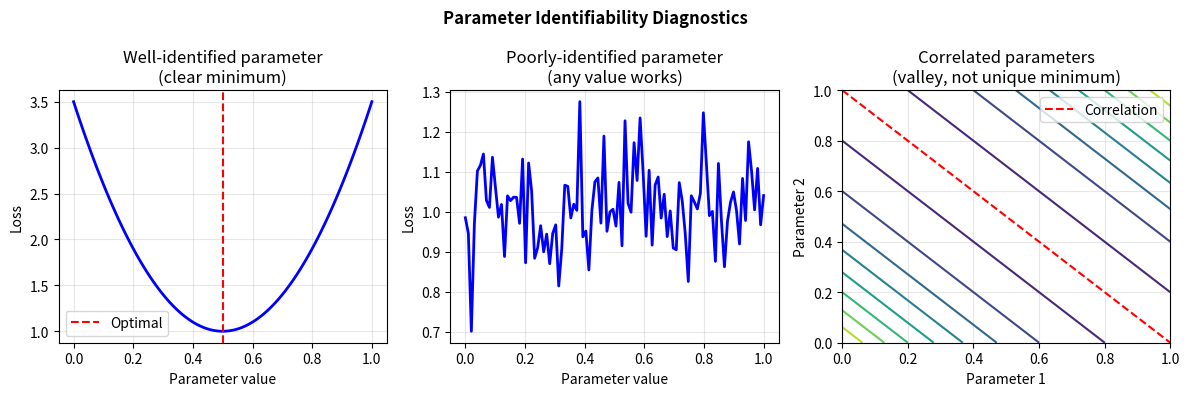

Recreate this plot in Python. (Note: this script raises an exception after producing the figure.)
"""
Validation Strategy: Avoid Overfitting

Your data structure:
- ferm_01-04: Corner points (training data)
- ferm_05-07: Triplicates at intermediate condition (validation data)

"""

import numpy as np
import matplotlib.pyplot as plt

# ============================================================
# VALIDATION APPROACHES
# ============================================================

print("=" * 60)
print("VALIDATION STRATEGIES TO AVOID OVERFITTING")
print("=" * 60)

print("\n1. TRAIN/TEST SPLIT (What you did)")
print("-" * 60)
print("   Training:   ferm_01-04 (corner points)")
print("   Validation: ferm_05-07 (intermediate condition)")
print("   Test:       (none - need more data)")
print("\n   ✓ Best approach with limited data")
print("   ✓ Tests interpolation (30C is between 25C and 35C)")
print("   ✗ Cannot test extrapolation")

print("\n2. LEAVE-ONE-OUT CROSS-VALIDATION")
print("-" * 60)
print("   For each run i=1..7:")
print("     - Train on 6 runs")
print("     - Validate on run i")
print("     - Record error")
print("   Report: mean ± std of errors")
print("\n   ✓ Uses all data for validation eventually")
print("   ✓ Shows which runs are outliers")
print("   ✗ Computationally expensive")

print("\n3. K-FOLD CROSS-VALIDATION")
print("-" * 60)
print("   Split data into K folds (e.g., K=3)")
print("   Fold 1: ferm_01, ferm_02 (qs=0.2)")
print("   Fold 2: ferm_03, ferm_04 (qs=0.6)")
print("   Fold 3: ferm_05, ferm_06, ferm_07 (qs=0.4)")
print("\n   ✓ Validates across different conditions")
print("   ✗ Small sample size per fold")

print("\n4. BOOTSTRAP VALIDATION")
print("-" * 60)
print("   Resample data with replacement B times")
print("   Fit B models, plot distribution of parameters")
print("   Check: Are parameters well-constrained?")
print("\n   ✓ Shows parameter uncertainty")
print("   ✓ Identifies overfitting (wide parameter distributions)")

print("\n5. PARAMETER IDENTIFIABILITY (Profile Likelihood)")
print("-" * 60)
print("   For each parameter theta:")
print("     - Fix theta at different values")
print("     - Fit all other parameters")
print("     - Plot loss vs theta")
print("\n   Well-identified: Clear minimum (parabolic)")
print("   Poorly-identified: Flat (can vary widely)")
print("\n   ✓ Shows which parameters are actually informed by data")
print("   ✓ Reveals overparameterization")

print("\n" + "=" * 60)
print("RECOMMENDED STRATEGY FOR YOUR DATA")
print("=" * 60)

print("\nPRIMARY: Train/Validation split (keep ferm_05-07 for validation)")
print("\nSECONDARY: Profile likelihood on trained parameters")
print("   - If parameters have flat profiles: model is overparameterized")
print("   - Consider reducing parameters or collecting more data")

print("\nDIAGNOSTIC: Compare training vs validation loss")
print("   Training loss << Validation loss: OVERFITTING")
print("   Similar losses: Good generalization")
print("   Both high: UNDERFITTING (model too simple)")

# ============================================================
# VISUAL: PARAMETER IDENTIFIABILITY CHECK
# ============================================================

def illustrate_identifiability():
    """Show what well vs poorly identified parameters look like."""
    fig, axes = plt.subplots(1, 3, figsize=(12, 4))

    theta = np.linspace(0, 1, 100)

    # Well-identified
    loss_well = 10 * (theta - 0.5)**2 + 1
    axes[0].plot(theta, loss_well, 'b-', linewidth=2)
    axes[0].axvline(0.5, color='r', linestyle='--', label='Optimal')
    axes[0].set_xlabel('Parameter value')
    axes[0].set_ylabel('Loss')
    axes[0].set_title('Well-identified parameter\n(clear minimum)')
    axes[0].legend()
    axes[0].grid(True, alpha=0.3)

    # Poorly-identified (flat)
    loss_poor = np.ones_like(theta) + 0.1 * np.random.randn(len(theta))
    loss_poor = np.maximum(loss_poor, 0.5)
    axes[1].plot(theta, loss_poor, 'b-', linewidth=2)
    axes[1].set_xlabel('Parameter value')
    axes[1].set_ylabel('Loss')
    axes[1].set_title('Poorly-identified parameter\n(any value works)')
    axes[1].grid(True, alpha=0.3)

    # Correlated parameters (valley)
    theta1, theta2 = np.meshgrid(np.linspace(0, 1, 50), np.linspace(0, 1, 50))
    loss_corr = 5 * ((theta1 + theta2)/2 - 0.5)**2 + 1
    axes[2].contour(theta1, theta2, loss_corr, levels=10)
    axes[2].plot([0, 1], [1, 0], 'r--', label='Correlation')
    axes[2].set_xlabel('Parameter 1')
    axes[2].set_ylabel('Parameter 2')
    axes[2].set_title('Correlated parameters\n(valley, not unique minimum)')
    axes[2].legend()
    axes[2].grid(True, alpha=0.3)

    plt.suptitle('Parameter Identifiability Diagnostics', fontweight='bold')
    plt.tight_layout()
    plt.savefig('results/parameter_identifiability.png', dpi=150, bbox_inches='tight')
    print("\nPlot saved to results/parameter_identifiability.png")

illustrate_identifiability()

print("\n" + "=" * 60)
print("BOTTOM LINE")
print("=" * 60)
print("With 7 runs total:")
print("  - Use 4 for training (ferm_01-04)")
print("  - Use 3 for validation (ferm_05-07)")
print("  - If validation loss ≈ training loss: NO overfitting")
print("  - Report confidence intervals on parameters")
print("\nDO NOT fit all 7 runs and claim 'good fit' - that's circular!")
